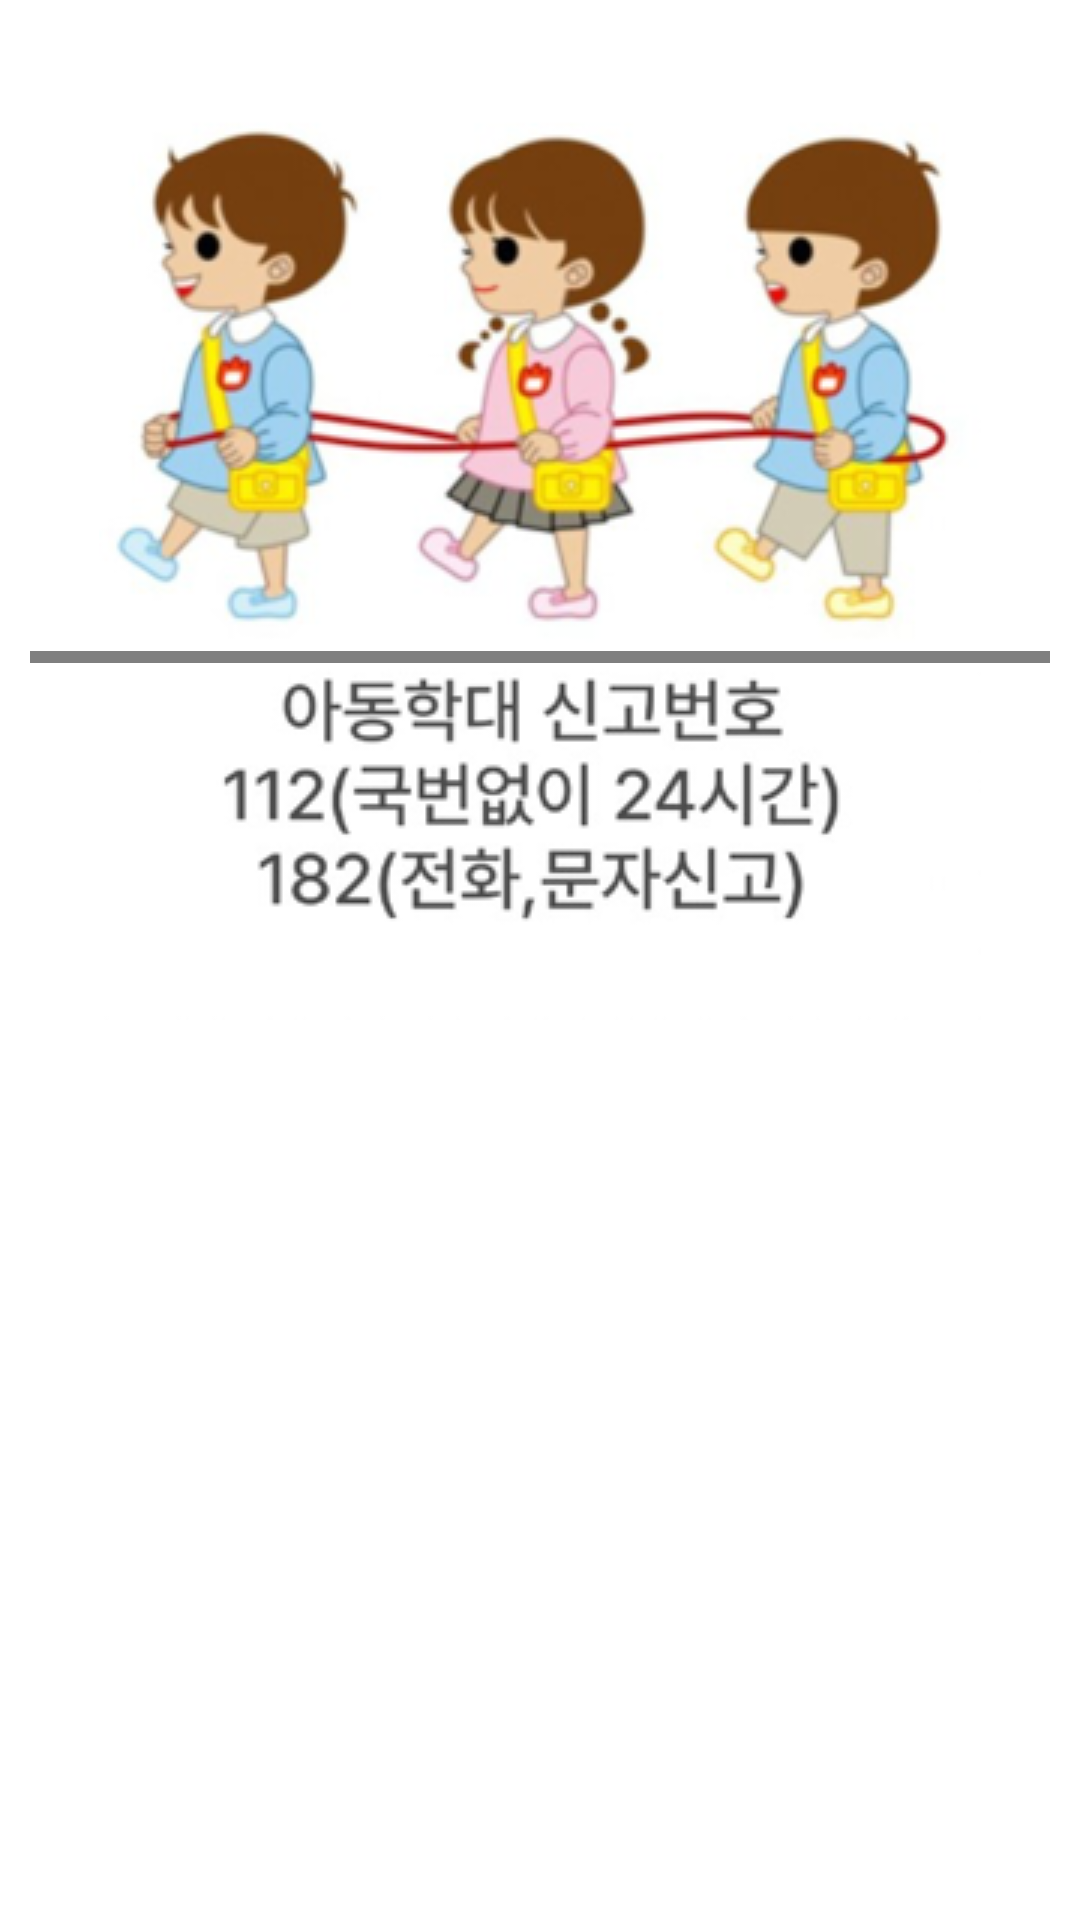

Android layout source for this screen:
<!-- AndroidManifest.xml: application theme Theme.Louder2 -->
<!-- res/layout/home_page3.xml -->
<?xml version="1.0" encoding="utf-8"?>

<FrameLayout xmlns:android="http://schemas.android.com/apk/res/android"
    android:layout_width="match_parent"
    android:layout_height="match_parent">

    <RelativeLayout
        android:layout_width="match_parent"
        android:layout_marginLeft="10dp"
        android:layout_marginRight="10dp"
        android:layout_height="match_parent"
        android:orientation="vertical">

        <ImageView
            android:id="@+id/image"
            android:layout_width="match_parent"
            android:layout_height="wrap_content"
            android:scaleType="centerInside"
            android:src="@drawable/baby4"
            android:layout_marginTop="20dp"/>

        <TextView
            android:layout_width="match_parent"
            android:layout_height="wrap_content"
            android:layout_alignParentTop="true"
            android:layout_alignParentBottom="true"
            android:layout_gravity="center"
            android:layout_marginTop="217dp"
            android:layout_marginBottom="419dp"
            android:fontFamily="@font/pretendardmedium"
            android:gravity="center"
            android:text="아동학대 신고번호\n112(국번없이 24시간)\n182(전화,문자신고)"
            android:textColor="@color/grey_1"
            android:textSize="25dp" />

    </RelativeLayout>

</FrameLayout>
<!-- resources referenced by this layout -->
<resources>
  <color name="grey_1">#4B4B4B</color>
  <!-- drawable baby4: png bitmap (drawable, 94355 bytes) -->
  <style name="Theme.Louder2" parent="Theme.MaterialComponents.DayNight.DarkActionBar">
          <item name="windowNoTitle">true</item>
          <item name="android:windowLightStatusBar" tools:targetApi="m">true</item>
          
          <item name="colorPrimary">@color/blue_zoom</item>
          <item name="colorPrimaryVariant">@color/white</item>
          <item name="colorOnPrimary">@color/grey_3</item>
          
          <item name="colorSecondary">@color/blue_zoom</item>
          <item name="colorSecondaryVariant">@color/purple_cute</item>
          <item name="colorOnSecondary">@color/grey_1</item>
          
          <item name="android:statusBarColor" tools:targetApi="l">?attr/colorPrimaryVariant</item>
          
      </style>
  <color name="blue_zoom">#2d8cff</color>
  <color name="white">#FFFFFFFF</color>
  <color name="grey_3">#EAEAEA</color>
  <color name="purple_cute">#5837D0</color>
</resources>
